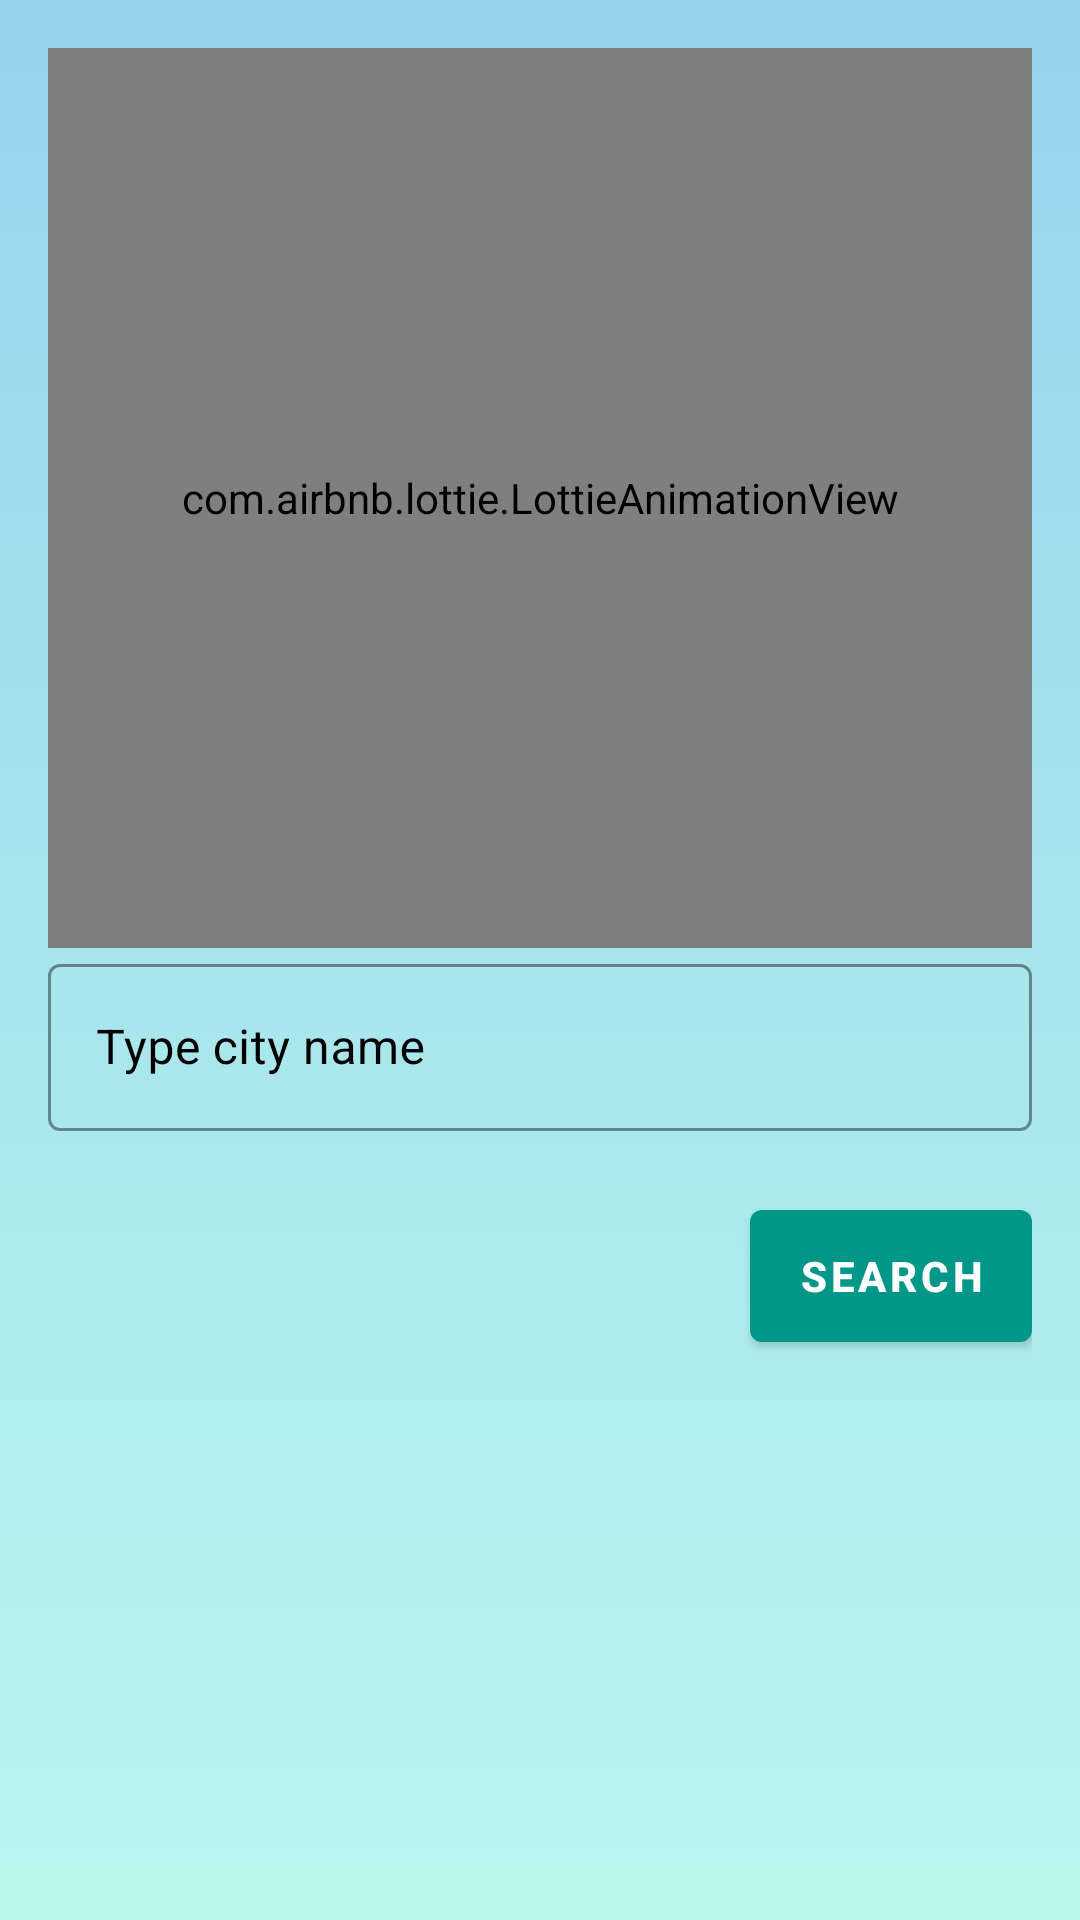

Android layout source for this screen:
<!-- AndroidManifest.xml: application theme AppTheme -->
<!-- res/layout/fragment_weather_search.xml -->
<?xml version="1.0" encoding="utf-8"?>
<androidx.constraintlayout.widget.ConstraintLayout
        xmlns:android="http://schemas.android.com/apk/res/android"
        xmlns:app="http://schemas.android.com/apk/res-auto"
        xmlns:tools="http://schemas.android.com/tools"
        android:layout_width="match_parent"
        android:background="@drawable/background_gradient" android:layout_height="match_parent"
        android:padding="@dimen/content_padding"
        android:animateLayoutChanges="true">

    <com.airbnb.lottie.LottieAnimationView
            android:id="@+id/logo"
            android:layout_width="match_parent"
            android:layout_height="300dp"
            app:lottie_autoPlay="true"
            app:lottie_repeatCount="3"
            app:lottie_fileName="sunny.json"
            app:layout_constraintTop_toTopOf="parent"
            app:layout_constraintEnd_toEndOf="parent"
            app:layout_constraintStart_toStartOf="parent"/>

    <com.google.android.material.textfield.TextInputLayout
            android:id="@+id/searchInput"
            android:layout_width="match_parent"
            android:layout_height="wrap_content"
            app:layout_constraintTop_toBottomOf="@+id/logo"
            app:layout_constraintLeft_toLeftOf="parent"
            app:layout_constraintRight_toRightOf="parent"
            style="@style/TextInputLayout.Dark">

        <com.google.android.material.textfield.TextInputEditText
                android:hint="@string/search_hint"
                android:layout_width="match_parent"
                android:layout_height="wrap_content"/>

    </com.google.android.material.textfield.TextInputLayout>

    <com.google.android.material.button.MaterialButton
            android:id="@+id/searchBtn"
            android:layout_width="wrap_content"
            android:layout_height="wrap_content"
            android:text="@string/search_btn_text"
            style="@style/ColoredButton"
            app:layout_constraintEnd_toEndOf="parent"
            app:layout_constraintStart_toStartOf="parent"
            app:layout_constraintTop_toBottomOf="@+id/searchInput"
            app:layout_constraintHorizontal_bias="1.0"/>

    <com.google.android.material.button.MaterialButton
            android:id="@+id/getLocationBtn"
            android:layout_width="wrap_content"
            android:layout_height="wrap_content"
            android:visibility="gone"
            android:layout_marginBottom="8dp"
            android:text="Use my location"
            style="@style/TextButton"
            app:layout_constraintEnd_toEndOf="parent"
            app:layout_constraintStart_toStartOf="parent"
            app:layout_constraintTop_toBottomOf="@+id/searchInput"
            app:layout_constraintBottom_toTopOf="@+id/lastSearchCard"
            app:layout_constraintVertical_bias="0.9"/>


    <com.google.android.material.card.MaterialCardView
            android:id="@+id/lastSearchCard"
            android:layout_width="match_parent"
            android:visibility="invisible"
            android:layout_height="@dimen/last_search_card_height"
            android:layout_marginBottom="@dimen/content_padding"
            app:layout_constraintEnd_toEndOf="parent"
            app:layout_constraintStart_toStartOf="parent"
            app:layout_constraintBottom_toBottomOf="parent"
            tools:visibility="visible">

        <include layout="@layout/layout_last_search_card_content"/>

    </com.google.android.material.card.MaterialCardView>


</androidx.constraintlayout.widget.ConstraintLayout>
<!-- res/layout/layout_last_search_card_content.xml (included above) -->
<?xml version="1.0" encoding="utf-8"?>
<LinearLayout
        xmlns:android="http://schemas.android.com/apk/res/android"
        xmlns:tools="http://schemas.android.com/tools"
        xmlns:app="http://schemas.android.com/apk/res-auto"
        android:layout_width="match_parent"
        android:layout_height="wrap_content"
        android:orientation="horizontal">

    <LinearLayout
            android:layout_height="wrap_content"
            android:layout_width="0dp"
            android:layout_weight="10"
            android:padding="@dimen/space_small"
            android:orientation="vertical">

        <TextView
                android:layout_width="wrap_content"
                android:layout_height="wrap_content"
                android:textSize="@dimen/text_s"
                android:layout_marginLeft="@dimen/space_medium"
                android:text="@string/last_search_card_title"/>

        <LinearLayout
                android:layout_width="match_parent"
                android:layout_height="wrap_content"
                android:padding="@dimen/space_small"
                android:gravity="center_vertical"
                android:orientation="horizontal">

            <com.airbnb.lottie.LottieAnimationView
                    android:id="@+id/lastSearchWeatherIcon"
                    android:layout_width="0dp"
                    android:layout_weight="2"
                    android:layout_marginEnd="8dp"
                    android:layout_height="match_parent"
                    app:lottie_autoPlay="true"
                    app:lottie_loop="true"/>

            <LinearLayout
                    android:layout_width="0dp"
                    android:layout_weight="5"
                    android:orientation="vertical"
                    android:gravity="center|start"
                    android:layout_height="match_parent">

                <TextView
                        android:id="@+id/lastSearchCityName"
                        android:layout_width="wrap_content"
                        android:layout_height="wrap_content"
                        android:textSize="@dimen/text_xl"
                        tools:text="Warsaw"/>

                <TextView
                        android:id="@+id/lastSearchWeather"
                        android:layout_width="wrap_content"
                        android:layout_height="wrap_content"
                        android:textSize="@dimen/text_xs"
                        tools:text="Partly Cloudy"/>

            </LinearLayout>

            <TextView
                    android:id="@+id/lastSearchTemperature"
                    android:layout_width="0dp"
                    android:layout_height="match_parent"
                    android:layout_weight="2"
                    android:gravity="center"
                    android:textSize="@dimen/text_xxxl"
                    tools:text="27"/>

        </LinearLayout>

    </LinearLayout>

    <ImageView
            android:layout_width="0dp"
            android:layout_height="match_parent"
            android:layout_weight="1"
            android:tint="@android:color/darker_gray"
            android:src="@drawable/ic_chevron_right"/>

</LinearLayout>
<!-- resources referenced by this layout -->
<resources>
  <dimen name="content_padding">16dp</dimen>
  <dimen name="last_search_card_height">126dp</dimen>
  <dimen name="space_medium">20dp</dimen>
  <dimen name="space_small">8dp</dimen>
  <dimen name="text_s">12sp</dimen>
  <dimen name="text_xl">18sp</dimen>
  <dimen name="text_xs">10sp</dimen>
  <dimen name="text_xxxl">25sp</dimen>
  <!-- drawable background_gradient (drawable) -->
  <?xml version="1.0" encoding="utf-8"?>
  <selector xmlns:android="http://schemas.android.com/apk/res/android">
      <item>
          <shape>
              <gradient
                      android:angle="90"
                      android:startColor="@color/colorBackgroundLight"
                      android:endColor="@color/colorBackgroundDark"
                      android:type="linear" />
          </shape>
      </item>
  </selector>
  <string name="last_search_card_title">Last search:</string>
  <string name="search_btn_text">Search</string>
  <string name="search_hint">Type city name</string>
  <style name="ColoredButton" parent="Widget.MaterialComponents.Button">
          <item name="android:textStyle">bold</item>
          <item name="android:minHeight">@dimen/button_min_height</item>
          <item name="android:textColor">@color/text_light</item>
          <item name="backgroundTint">@color/colorAccent</item>
          <item name="rippleColor">@android:color/white</item>
  
      </style>
  <style name="TextButton" parent="Widget.MaterialComponents.Button.TextButton">
          <item name="android:textColor">@color/text_light</item>
          <item name="android:textStyle">bold</item>
          <item name="android:minHeight">@dimen/button_min_height</item>
      </style>
  <style name="TextInputLayout.Dark">
          <item name="boxStrokeColor">@color/text_regular</item>
          <item name="hintTextColor">@color/text_regular</item>
          <item name="android:textColor">@color/text_regular</item>
          <item name="android:textColorHint">@color/text_regular</item>
      </style>
  <style name="AppTheme" parent="Theme.MaterialComponents.Light.NoActionBar">
          
          <item name="colorPrimary">@color/colorPrimary</item>
          <item name="colorPrimaryDark">@color/colorPrimaryDark</item>
          <item name="colorAccent">@color/colorAccent</item>
      </style>
  <color name="colorBackgroundLight">#B29CF3E4</color>
  <color name="colorBackgroundDark">#B267C0E7</color>
  <dimen name="button_min_height">56dp</dimen>
  <color name="text_light">@android:color/white</color>
  <color name="colorAccent">#009688</color>
  <color name="text_regular">@android:color/black</color>
  <color name="colorPrimary">#03A9F4</color>
  <color name="colorPrimaryDark">#2196F3</color>
</resources>
